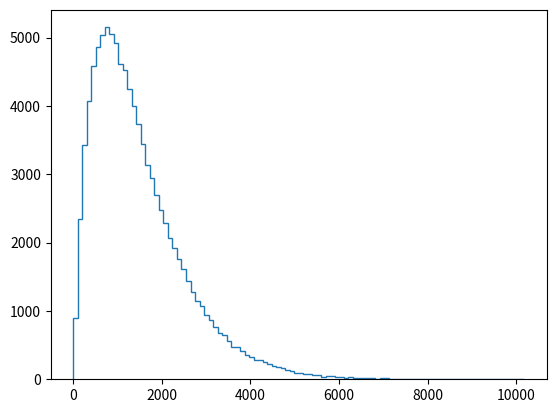

Here is the Python script that generated this plot: (Note: this script raises an exception after producing the figure.)
import numpy as np
import matplotlib.pyplot as plt
import seaborn as sns



# mean = np.mean(inter_times)
# samples = np.random.exponential(mean, size=10000)

# x, y = ecdf(inter_times)
# x_theor, y_theor = ecdf(samples)

# _ = plt.plot(x_theor,y_theor)
# _ = plt.plot(x,y,marker='.', linestyle='none')
# _ = plt.xlabel('time(days)')
# _ = plt.ylabel('CDF')
# plt.show()



def successive_poisson(tau1, tau2, size=1):
    # Draw samples out of first exponential distribution: t1
    t1 = np.random.exponential(tau1, size=size)

    # Draw samples out of second exponential distribution: t2
    t2 = np.random.exponential(tau2, size=size)

    return t1 + t2
	
	
# Draw samples of waiting times: waiting_times
waiting_times = successive_poisson(764,715,size=100000)

# Make the histogram

_ =plt.hist(waiting_times,normed=True,bins=100,histtype='step')


# Label axes
_=plt.xlabel("Games Interval")
_=plt.ylabel("CDF")


# Show the plot
_= plt.show()


	